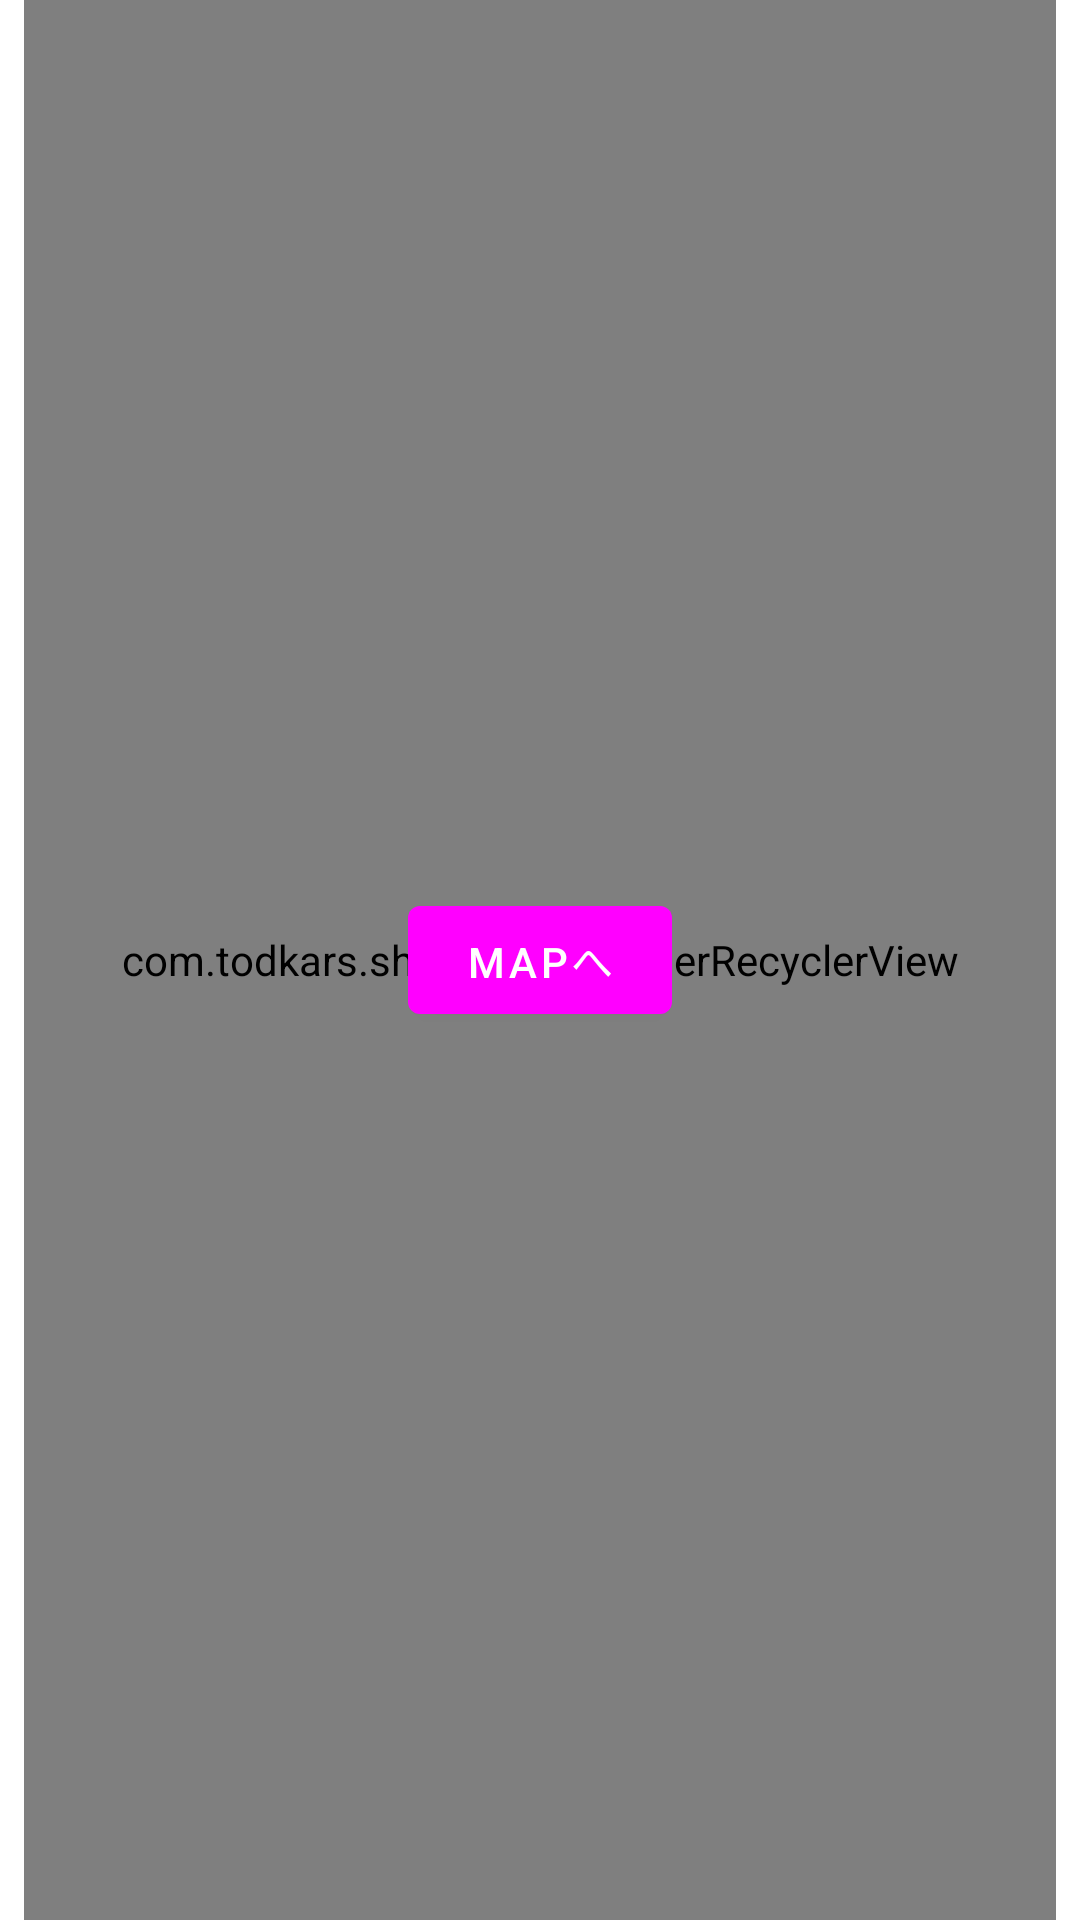

Android layout source for this screen:
<!-- AndroidManifest.xml: application theme Theme.AudioRecorder -->
<!-- res/layout/fragment_audio_list.xml -->
<?xml version="1.0" encoding="utf-8"?>
<layout xmlns:android="http://schemas.android.com/apk/res/android"
    xmlns:app="http://schemas.android.com/apk/res-auto"
    xmlns:tools="http://schemas.android.com/tools">

    <data>

    </data>

    <androidx.constraintlayout.widget.ConstraintLayout
        android:layout_width="match_parent"
        android:layout_height="match_parent"
        android:background="@color/backgroundColor"
        tools:context=".ui.fragments.AudioListFragment">

        <com.todkars.shimmer.ShimmerRecyclerView
            android:id="@+id/audio_list_recyclerview"
            android:layout_width="0dp"
            android:layout_height="0dp"
            android:layout_marginStart="8dp"
            android:layout_marginEnd="8dp"
            app:shimmer_recycler_item_count="20"
            app:shimmer_recycler_layout="@layout/placeholder_row_layout"
            app:layout_constraintBottom_toBottomOf="parent"
            app:layout_constraintEnd_toEndOf="parent"
            app:layout_constraintHorizontal_bias="0.5"
            app:layout_constraintStart_toStartOf="parent"
            app:layout_constraintTop_toTopOf="parent" />

        <Button
            android:id="@+id/to_map_frag_button"
            android:layout_width="wrap_content"
            android:layout_height="wrap_content"
            android:text="Mapへ"
            app:layout_constraintBottom_toBottomOf="parent"
            app:layout_constraintEnd_toEndOf="parent"
            app:layout_constraintStart_toStartOf="parent"
            app:layout_constraintTop_toTopOf="parent" />


    </androidx.constraintlayout.widget.ConstraintLayout>
</layout>
<!-- res/layout/placeholder_row_layout.xml (included above) -->
<?xml version="1.0" encoding="utf-8"?>
<androidx.constraintlayout.widget.ConstraintLayout xmlns:android="http://schemas.android.com/apk/res/android"
    xmlns:app="http://schemas.android.com/apk/res-auto"
    xmlns:tools="http://schemas.android.com/tools"
    android:layout_width="match_parent"
    android:layout_height="wrap_content"
    android:layout_marginTop="4dp"
    android:layout_marginBottom="4dp">

    <View
        android:id="@+id/view2"
        android:layout_width="100dp"
        android:layout_height="24dp"
        android:layout_marginStart="16dp"
        android:layout_marginBottom="2dp"
        android:background="@color/placeholderColor"
        app:layout_constraintBottom_toTopOf="@+id/guideline3"
        app:layout_constraintStart_toEndOf="@+id/floatingActionButton" />

    <View
        android:id="@+id/view3"
        android:layout_width="50dp"
        android:layout_height="19dp"
        android:layout_marginStart="16dp"
        android:layout_marginTop="2dp"
        android:background="@color/placeholderColor"
        app:layout_constraintStart_toEndOf="@+id/floatingActionButton"
        app:layout_constraintTop_toTopOf="@+id/guideline3" />

    <View
        android:id="@+id/view6"
        android:layout_width="75dp"
        android:layout_height="19dp"
        android:layout_marginStart="16dp"
        android:layout_marginTop="2dp"
        android:background="@color/placeholderColor"
        app:layout_constraintStart_toEndOf="@+id/view3"
        app:layout_constraintTop_toTopOf="@+id/guideline3" />

    <com.google.android.material.floatingactionbutton.FloatingActionButton
        android:id="@+id/floatingActionButton"
        android:layout_width="wrap_content"
        android:layout_height="wrap_content"
        android:layout_marginStart="16dp"
        android:layout_marginTop="16dp"
        android:clickable="true"
        app:backgroundTint="@color/placeholderColor"
        app:layout_constraintStart_toStartOf="parent"
        app:layout_constraintTop_toTopOf="parent"
        app:srcCompat="@drawable/ic_baseline_play_arrow_24" />

    <androidx.constraintlayout.widget.Guideline
        android:id="@+id/guideline3"
        android:layout_width="wrap_content"
        android:layout_height="wrap_content"
        android:orientation="horizontal"
        app:layout_constraintGuide_percent="0.5" />

    <View
        android:id="@+id/view5"
        android:layout_width="0dp"
        android:layout_height="16dp"
        app:layout_constraintEnd_toEndOf="parent"
        app:layout_constraintStart_toStartOf="parent"
        app:layout_constraintTop_toBottomOf="@+id/floatingActionButton" />

</androidx.constraintlayout.widget.ConstraintLayout>
<!-- resources referenced by this layout -->
<resources>
  <color name="backgroundColor">@color/dark</color>
  <color name="placeholderColor">@color/mediumGray</color>
  <style name="Theme.AudioRecorder" parent="Theme.MaterialComponents.DayNight.DarkActionBar">
          
          <item name="colorPrimary">@color/taikoh</item>
          <item name="colorPrimaryVariant">@color/taikoh_dark</item>
          <item name="colorOnPrimary">@color/white</item>
          
          <item name="colorSecondary">@color/taikoh</item>
          <item name="colorSecondaryVariant">@color/taikoh_dark</item>
          <item name="colorOnSecondary">@color/black</item>
          
          <item name="android:statusBarColor" tools:targetApi="l">?attr/colorPrimaryVariant</item>
          
          <item name="android:forceDarkAllowed">false</item>
      </style>
  <color name="dark">#313C44</color>
  <color name="mediumGray">#D1D1D1</color>
  <color name="taikoh">#f8c3cd</color>
  <color name="taikoh_dark">#c5929c</color>
  <color name="white">#FFFFFFFF</color>
  
      // Custom CardView style
  <color name="black">#FF000000</color>
</resources>
